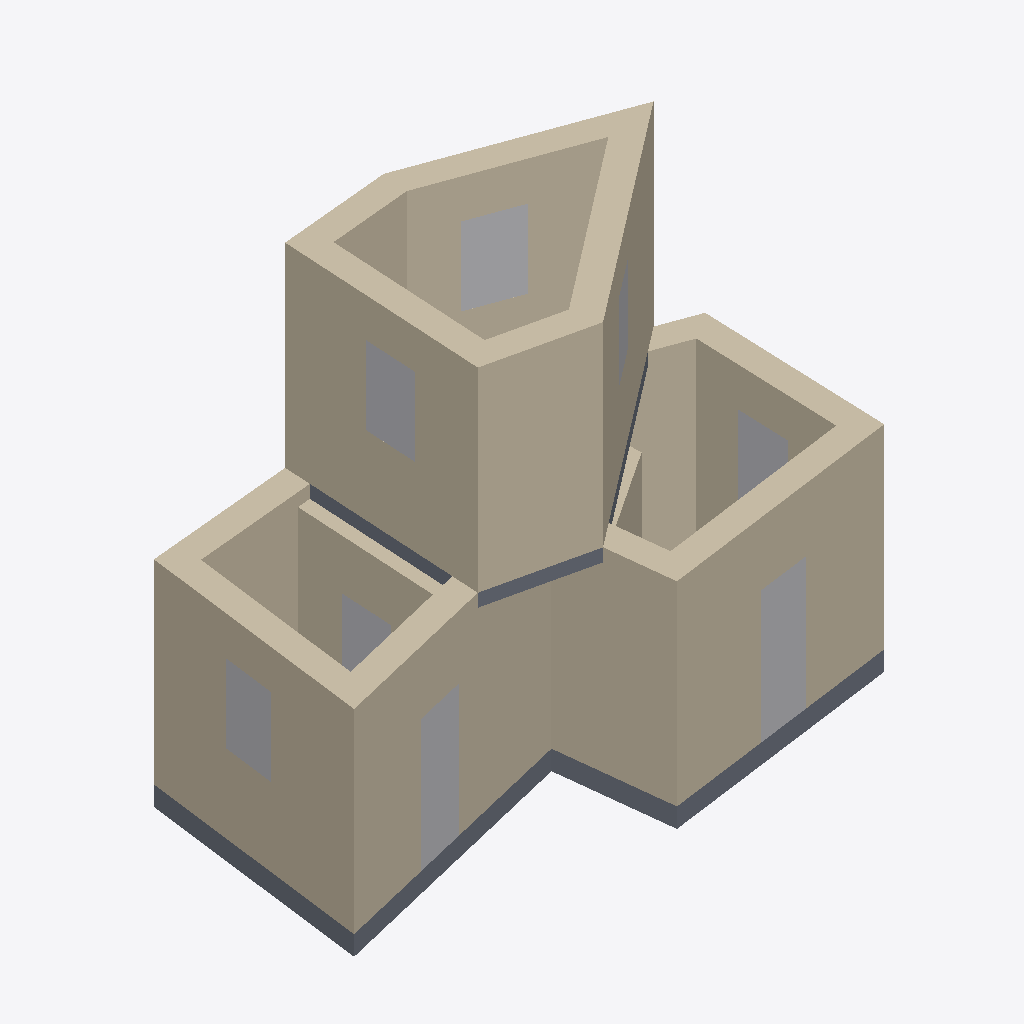
Isometric view of an IFC building model (IFC-SPF (STEP), schema IFC4, length unit metre), seen from the south-west, elements coloured by IFC class: 8 other elements (light grey), 4 walls (beige), 2 slabs (grey).
Extent 8.0 m × 4.7 m × 6.3 m (x, y, z). Storeys (3): Ground floor at 0.00 m; Floor 1 at 3.00 m; Roof at 6.00 m. Elements (45): 30 IfcShadingDevice, 6 IfcWindow, 4 IfcWall, 3 IfcDoor, 2 IfcSlab.

HEADER;
FILE_DESCRIPTION(('ViewDefinition [CoordinationView SpaceBoundary2ndLevelAddOnView]'),'2;1');
FILE_NAME('testsb','2025-10-28T19:22:39',(''),(''),'BIMServer.center IFC Preprocessor 1.0','','');
FILE_SCHEMA(('IFC4'));
ENDSEC;
DATA;
#1=IFCPROJECT('2mLDVSBSLB0eqaKnkyHcmP',#2,'testsb','',$,$,$,(#7),#17);
#71=IFCSITE('3cBVbOD2f1B8dIk7Cd7HPc',#2,'Environment',$,$,#69,$,$,$,$,$,$,$,$);
#78=IFCBUILDING('1vbugJKhPFYvmSuP3rCRA_',#2,'',$,$,#79,$,$,$,$,$,$);
#91=IFCBUILDINGSTOREY('1JMWATNWDE7Ph1UL7z_9rz',#2,'Ground floor',$,$,#93,$,$,$,0.0);
#104=IFCBUILDINGSTOREY('3CkY4Fj3L1Fwt8dRepMmQt',#2,'Floor 1',$,$,#107,$,$,$,3.0);
#118=IFCBUILDINGSTOREY('0aM7QmDQDFgu7g8QIOReB7',#2,'Roof',$,$,#121,$,$,$,6.0);
#191=IFCWALL('2hvEJho7X4PQI4Ef1hJCEw',#2,'wall','External wall','EXTERNALWALL',#188,#190,$,.USERDEFINED.);
#1125=IFCWALL('1rTx9n8wb2qe4v92TcA7ZQ',#2,'wall','External wall','EXTERNALWALL',#1122,#1124,$,.USERDEFINED.);
#132=IFCSLAB('11ubHi2998SRluXpgQGwVq',#2,'concrete','Screed','Screed',#129,#131,$,.BASESLAB.);
#850=IFCWALL('0qB9YN9GzAYRive5rznsBx',#2,'partition','Partitions','Partitions',#847,#849,$,.PARTITIONING.);
#2193=IFCSHADINGDEVICE('0IoZzEsiXD_QBXDeOnLsQ7',#2,$,$,$,#2191,#2194,$,.NOTDEFINED.);
#1760=IFCSHADINGDEVICE('39IZJ7cfj3xgB01CVPzuhf',#2,$,$,$,#1758,#1761,$,.NOTDEFINED.);
#1520=IFCSHADINGDEVICE('3d1Pw1w4z2$eZx4upQJVs6',#2,$,$,$,#1518,#1521,$,.NOTDEFINED.);
#1049=IFCSLAB('0ezgy$1ev4xup9d57Np8JU',#2,'intermediate','Floor slab','Floor slab',#1046,#1048,$,.FLOOR.);
#1639=IFCSHADINGDEVICE('0ePGk6z1nDFObUo46v8Bwj',#2,$,$,$,#1637,#1640,$,.NOTDEFINED.);
#1483=IFCSHADINGDEVICE('3n6oW0LDXA6vklK6BrHqs7',#2,$,$,$,#1481,#1484,$,.NOTDEFINED.);
#2253=IFCSHADINGDEVICE('2RNZwv_8j5DwSRo2mvWMbO',#2,$,$,$,#2251,#2254,$,.NOTDEFINED.);
#1580=IFCSHADINGDEVICE('0DdKTtGn17Yg2xKP89yZBY',#2,$,$,$,#1578,#1581,$,.NOTDEFINED.);
#972=IFCWALL('237M3g5ZDDleol2bLGaesl',#2,'partition','Partitions','Partitions',#969,#971,$,.PARTITIONING.);
#1730=IFCSHADINGDEVICE('3rHyXqWlDAEhVZ7aS0Xosm',#2,$,$,$,#1728,#1731,$,.NOTDEFINED.);
ENDSEC;